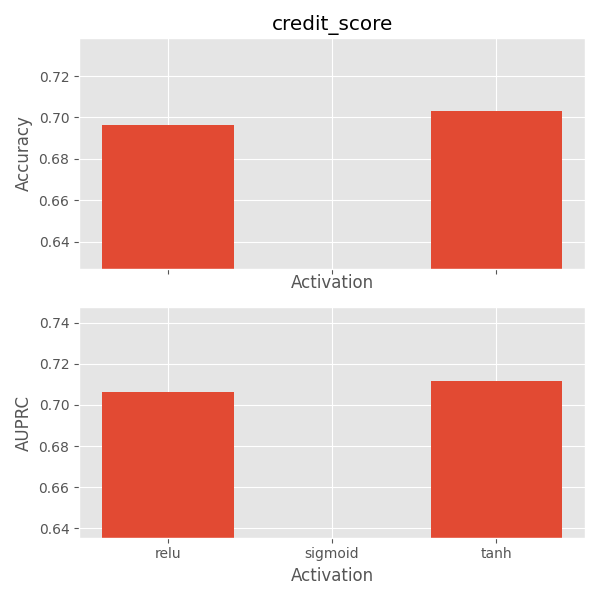

The table this chart was drawn from, first rows:
mean_fit_time, std_fit_time, mean_score_time, std_score_time, param_activation, params, split0_test_accuracy, split1_test_accuracy, split2_test_accuracy, split3_test_accuracy, split4_test_accuracy, mean_test_accuracy, std_test_accuracy, rank_test_accuracy, split0_test_auroc, split1_test_auroc, split2_test_auroc, split3_test_auroc, split4_test_auroc, mean_test_auroc, std_test_auroc, rank_test_auroc, split0_test_auprc, split1_test_auprc
85.18, 23.03, 0.3932, 0.03611, relu, {'activation': 'relu'}, 0.6959, 0.6961, 0.6993, 0.6955, 0.6956, 0.6965, 0.001435, 2, 0.8501, 0.8493, 0.8455, 0.8388, 0.8474, 0.8462, 0.004056, 2, 0.7116, 0.7092
98.72, 42.53, 0.5986, 0.03379, tanh, {'activation': 'tanh'}, 0.7016, 0.6943, 0.7046, 0.7082, 0.707, 0.7031, 0.00496, 1, 0.8541, 0.8461, 0.8501, 0.8532, 0.8525, 0.8512, 0.002861, 1, 0.7191, 0.7009
0.005368, 0.001289, 0.0, 0.0, sigmoid, {'activation': 'sigmoid'}, , , , , , , , 3, , , , , , , , 3, , 
